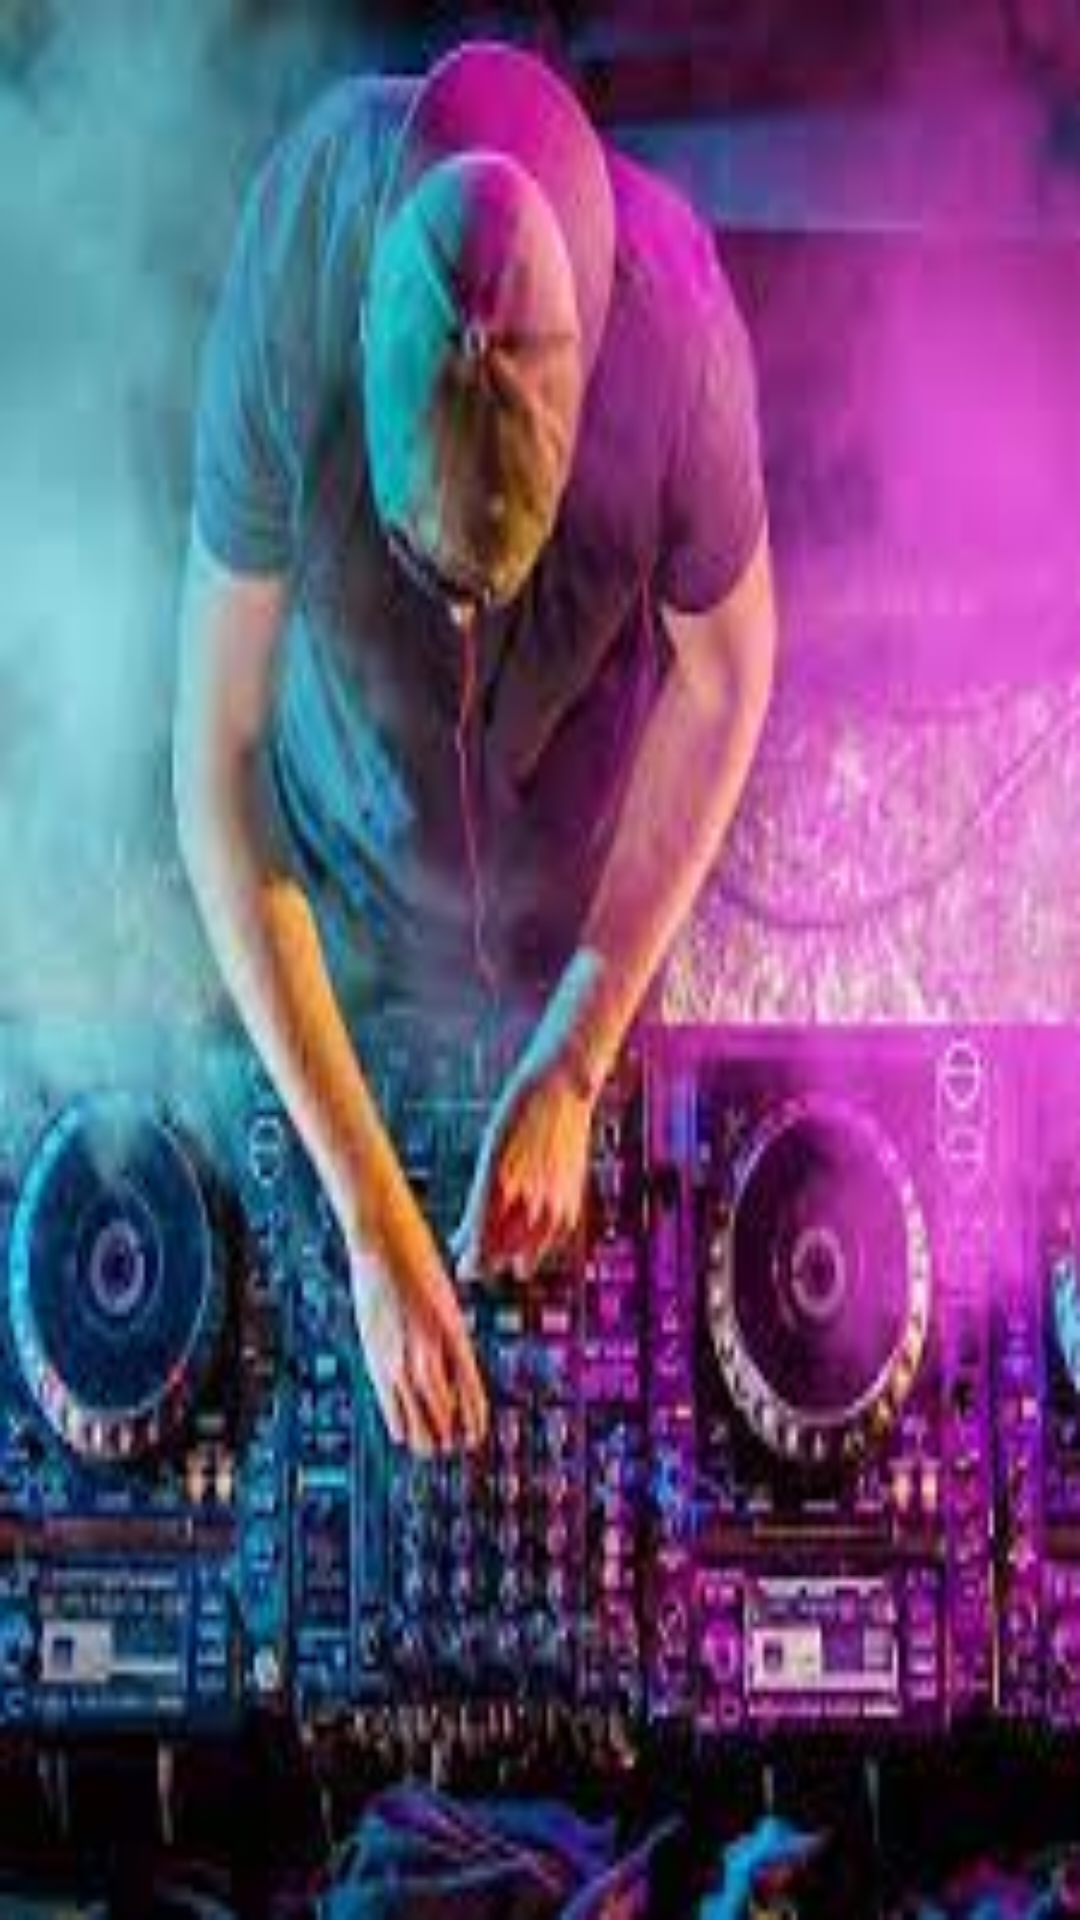

Layout XML and referenced resources for this Android screen:
<!-- AndroidManifest.xml: application theme Theme.Hm4An1 -->
<!-- res/layout/fragment_first.xml -->
<?xml version="1.0" encoding="utf-8"?>
<LinearLayout xmlns:android="http://schemas.android.com/apk/res/android"
    xmlns:tools="http://schemas.android.com/tools"
    android:layout_width="match_parent"
    android:layout_height="match_parent"
    tools:context=".FirstFragment">

    <ImageView
        android:id="@+id/fragment"
        android:layout_width="match_parent"
        android:layout_height="match_parent"
        android:background="@drawable/piu3"/>


</LinearLayout>
<!-- resources referenced by this layout -->
<resources>
  <!-- drawable piu3: jpg bitmap (drawable, 11822 bytes) -->
  <style name="Theme.Hm4An1" parent="Theme.MaterialComponents.DayNight.DarkActionBar">
          
          <item name="colorPrimary">@color/purple_500</item>
          <item name="colorPrimaryVariant">@color/purple_700</item>
          <item name="colorOnPrimary">@color/white</item>
          
          <item name="colorSecondary">@color/teal_200</item>
          <item name="colorSecondaryVariant">@color/teal_700</item>
          <item name="colorOnSecondary">@color/black</item>
          
          <item name="android:statusBarColor" tools:targetApi="l">?attr/colorPrimaryVariant</item>
          
      </style>
  <color name="purple_500">#FF6200EE</color>
  <color name="purple_700">#FF3700B3</color>
  <color name="white">#FFFFFFFF</color>
  <color name="teal_200">#FF03DAC5</color>
  <color name="teal_700">#FF018786</color>
  <color name="black">#FF000000</color>
</resources>
